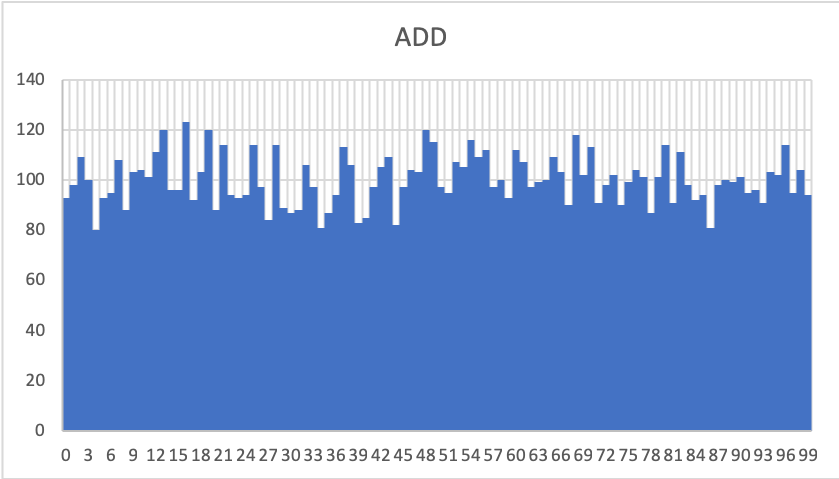

Values plotted in this chart, from the file beside it:
69; 102
57; 97
80; 114
90; 101
26; 97
7; 108
66; 103
81; 91
84; 92
32; 106
5; 93
19; 120
60; 112
28; 114
9; 103
37; 113
65; 109
24; 94
52; 107
8; 88
62; 97
55; 109
10; 104
70; 113
27; 84
86; 81
4; 80
77; 101
31; 88
12; 111
17; 92
79; 101
38; 106
74; 90
96; 114
49; 115
54; 116
1; 98
53; 105
68; 118
21; 114
16; 123
33; 97
44; 82
2; 109
25; 114
41; 97
92; 96
97; 95
99; 94
75; 99
3; 100
64; 100
76; 104
67; 90
42; 105
22; 94
11; 101
58; 100
91; 95
63; 99
... 39 more rows
